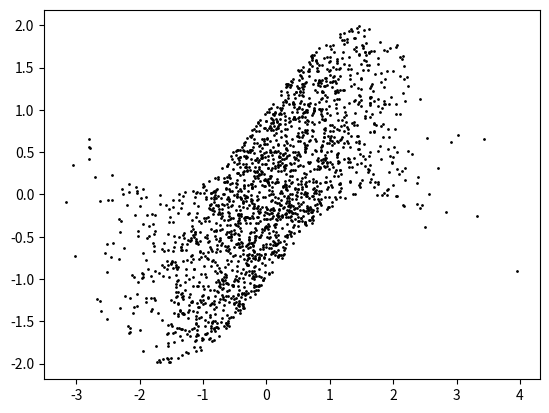

Recreate this plot in Python.
import numpy as np
from matplotlib import pyplot as plt


# Базовый класс слоя
class Layer:
    def __init__(self, number_of_vectors, number_of_elements):
        self.number_of_vectors = number_of_vectors
        self.number_of_elements = number_of_elements
        self.array = np.zeros((number_of_vectors, number_of_elements))
        self.x = None
        self.y = None

    def backward(self, upstream_gradient, output_array=None):
        pass

    def forward(self, elements, weights):
        pass

    # Сохранение данных для backward
    def save(self, x, y=None):
        self.x = x
        self.y = y

    # Загрузка данных для backward
    def load(self):
        return self.x, self.y


# Слой входных данных
class InputLayer(Layer):
    def __init__(self, number_of_vectors, number_of_elements):
        super().__init__(number_of_vectors, number_of_elements)

    np.random.seed(1)

    # Вектор входных данных (x)
    def generate(self):
        self.array = np.random.randn(self.number_of_vectors, self.number_of_elements)

    # Вектор входных данных для задачи классификации (x, y)
    def generate_classification(self):
        array = []
        for _ in range(self.number_of_vectors):
            x = np.random.randn()
            delta = np.random.uniform(-1, 1)
            array.append([x, np.sin(x) + delta])
        self.array = np.array(array)

    def forward(self, elements, weights):
        print('input layer):')
        print(self.array)
        return self.array


# Слой выходных данных
class OutputLayer(Layer):
    def __init__(self, number_of_vectors, number_of_elements):
        super().__init__(number_of_vectors, number_of_elements)

    # Вектор выходных данных (y)
    # Функция — sin(x)
    def generate(self, input_layer):
        sin_input_layer = np.sin(input_layer.array)
        array = []
        for vector in sin_input_layer:
            array_vector = []
            for element in vector:
                delta = np.random.uniform(-1, 1)
                array_vector.append(element + delta)
            array.append(array_vector)
        self.array = np.array(array)

    # Вектор с метками класса
    def generate_classification(self, input_layer):
        self.array = np.array([[1] if element[1] >= 0 else [0] for element in input_layer.array])


# Скрытый слой
class HiddenLayer(Layer):
    def __init__(self, number_of_vectors, number_of_elements, number_of_neurons, layer_index):
        super().__init__(number_of_vectors, number_of_elements)
        self.number_of_neurons = number_of_neurons
        self.layer_index = layer_index

    def forward(self, elements, weights):
        # Сохранение элементов и весов для backwards
        self.save(elements, weights)
        # Умножение элементов на веса
        self.array = elements.dot(weights)
        print('hidden layer %s):' % (self.layer_index + 1))
        print(self.array)
        return self.array

    def backward(self, upstream_gradient, output_array=None):
        # Загрузка элементов и весов
        elements, weights = self.load()

        # Умножение upstream и local градиентов
        grad_elements = weights * upstream_gradient     # dz/dx * dL/dz
        grad_weights = elements * upstream_gradient     # dz/dy * dL/dz
        # (x и y кстати местами поменяны, это важно)
        # Тяжело воспринимать производные в коде, поэтому можно запутаться

        return grad_elements, grad_weights


# Функция активации
class ActivationFunction(Layer):
    def __init__(self, number_of_vectors, number_of_elements, number_of_neurons, function_type):
        super().__init__(number_of_vectors, number_of_elements)
        self.number_of_neurons = number_of_neurons
        self.function_type = function_type
        # Теперь сразу в конструкторе определяем функцию, которая будет храниться в function
        # TODO: Может, отдельный класс для каждой функции?..

        # TODO: @np.vectorize
        if function_type == 'relu':
            self.function = np.vectorize(unvectorized_relu)
        elif function_type == 'sigmoid':
            self.function = np.vectorize(unvectorized_sigmoid)
        elif function_type == 'tanh':
            self.function = np.vectorize(unvectorized_tanh)
        elif function_type == 'leaky relu':
            self.function = np.vectorize(unvectorized_leaky_relu)
        elif function_type == 'softmax':
            self.function = softmax
        elif function_type == 'l2':
            self.function = l2
        # ReLU по умолчанию
        else:
            self.function = np.vectorize(unvectorized_relu)

    def forward(self, elements, weights):
        print('activation function layer — %s):' % self.function_type)
        self.array = self.function(elements)

        # Сохранение элементов для backwards
        # Но ведь можно просто обращаться к self.array, а так я его дублирую... Ну и ладно
        self.save(self.array)

        print(self.array)
        return self.array
        # L2 не работает, нужно как-то передавать output_layer.array, чтобы метод при этом не выглядел как говно,
        # потому что этот массив нужен только для одной функции из 6
        # TODO: Как вариант, вернуться к output_array=None

    def load(self):
        return self.x

    # Производные честно загуглены
    def backward(self, upstream_gradient, output_array=None):
        # Загрузка элементов
        array = self.load()

        # Домножаю на upstream_gradient
        if self.function_type == 'relu':
            return 1.0 if array >= 0.0 else 0.0
        elif self.function_type == 'sigmoid':
            return (1.0 - array).dot(array.T) * upstream_gradient
        elif self.function_type == 'tanh':
            return 1.0 - np.power(self.function(array), 2)
        elif self.function_type == 'leaky relu':
            return 1.0 if array >= 0.0 else 0.1

        # https://themaverickmeerkat.com/2019-10-23-Softmax/
        elif self.function_type == 'softmax':
            m, n = array.shape
            p = softmax(array)
            tensor1 = np.einsum('ij,ik->ijk', p, p)
            tensor2 = np.einsum('ij,jk->ijk', p, np.eye(n, n))
            d_softmax = tensor2 - tensor1
            return np.einsum('ijk,ik->ij', d_softmax, upstream_gradient)

        elif self.function_type == 'l2':
            return 2.0 * np.subtract(array, output_array)
        # ReLU по умолчанию
        else:
            return 1.0 if array >= 0.0 else 0.0


def unvectorized_relu(x):
    return max(0.0, x)


def unvectorized_sigmoid(x):
    return 1.0 / (1.0 + np.exp(-x))


def unvectorized_tanh(x):
    return (2.0 / (1.0 + np.exp(-2 * x))) - 1.0


def unvectorized_leaky_relu(x):
    return max(0.1 * x, x)


def softmax(x):
    # Без "[:, None]" появляется ошибка ValueError: operands could not be broadcast together with shapes
    # https://howtothink.readthedocs.io/en/latest/PvL_06.html
    e_x = np.exp(x - np.max(x))
    return e_x / e_x.sum(axis=len(e_x.shape) - 1)[:, None]


def l2(x, y):
    return np.power(np.subtract(x, y), 2)


# Тесты приколов (с графиком)
if __name__ == "__main__":
    test = np.array(
        [[2.0, 1.0, 0.1],
         [1.0, 2.0, 0.3],
         [2.0, 1.0, 0.1],
         [2.0, 1.0, 0.1]])
    arr2 = softmax(test)
    print(arr2)

    a = np.array([[-1, 2, 3]])
    print(a)
    b = a.reshape(3, 1)
    print(b)
    c = a.T
    print(c)

    @np.vectorize
    def func(x):
        return max(0.0, x)

    f = func(a)
    print(f)

    input_layer_classification = InputLayer(20, 100)
    output_layer_classification = OutputLayer(20, 100)
    input_layer_classification.generate_classification()
    output_layer_classification.generate_classification(input_layer_classification)

    input_layer_regression = InputLayer(20, 100)
    output_layer_regression = OutputLayer(20, 100)
    input_layer_regression.generate()
    output_layer_regression.generate(input_layer_regression)

    plt.plot(input_layer_regression.array, output_layer_regression.array, 'o', color='black', markersize=1)
    plt.show()
